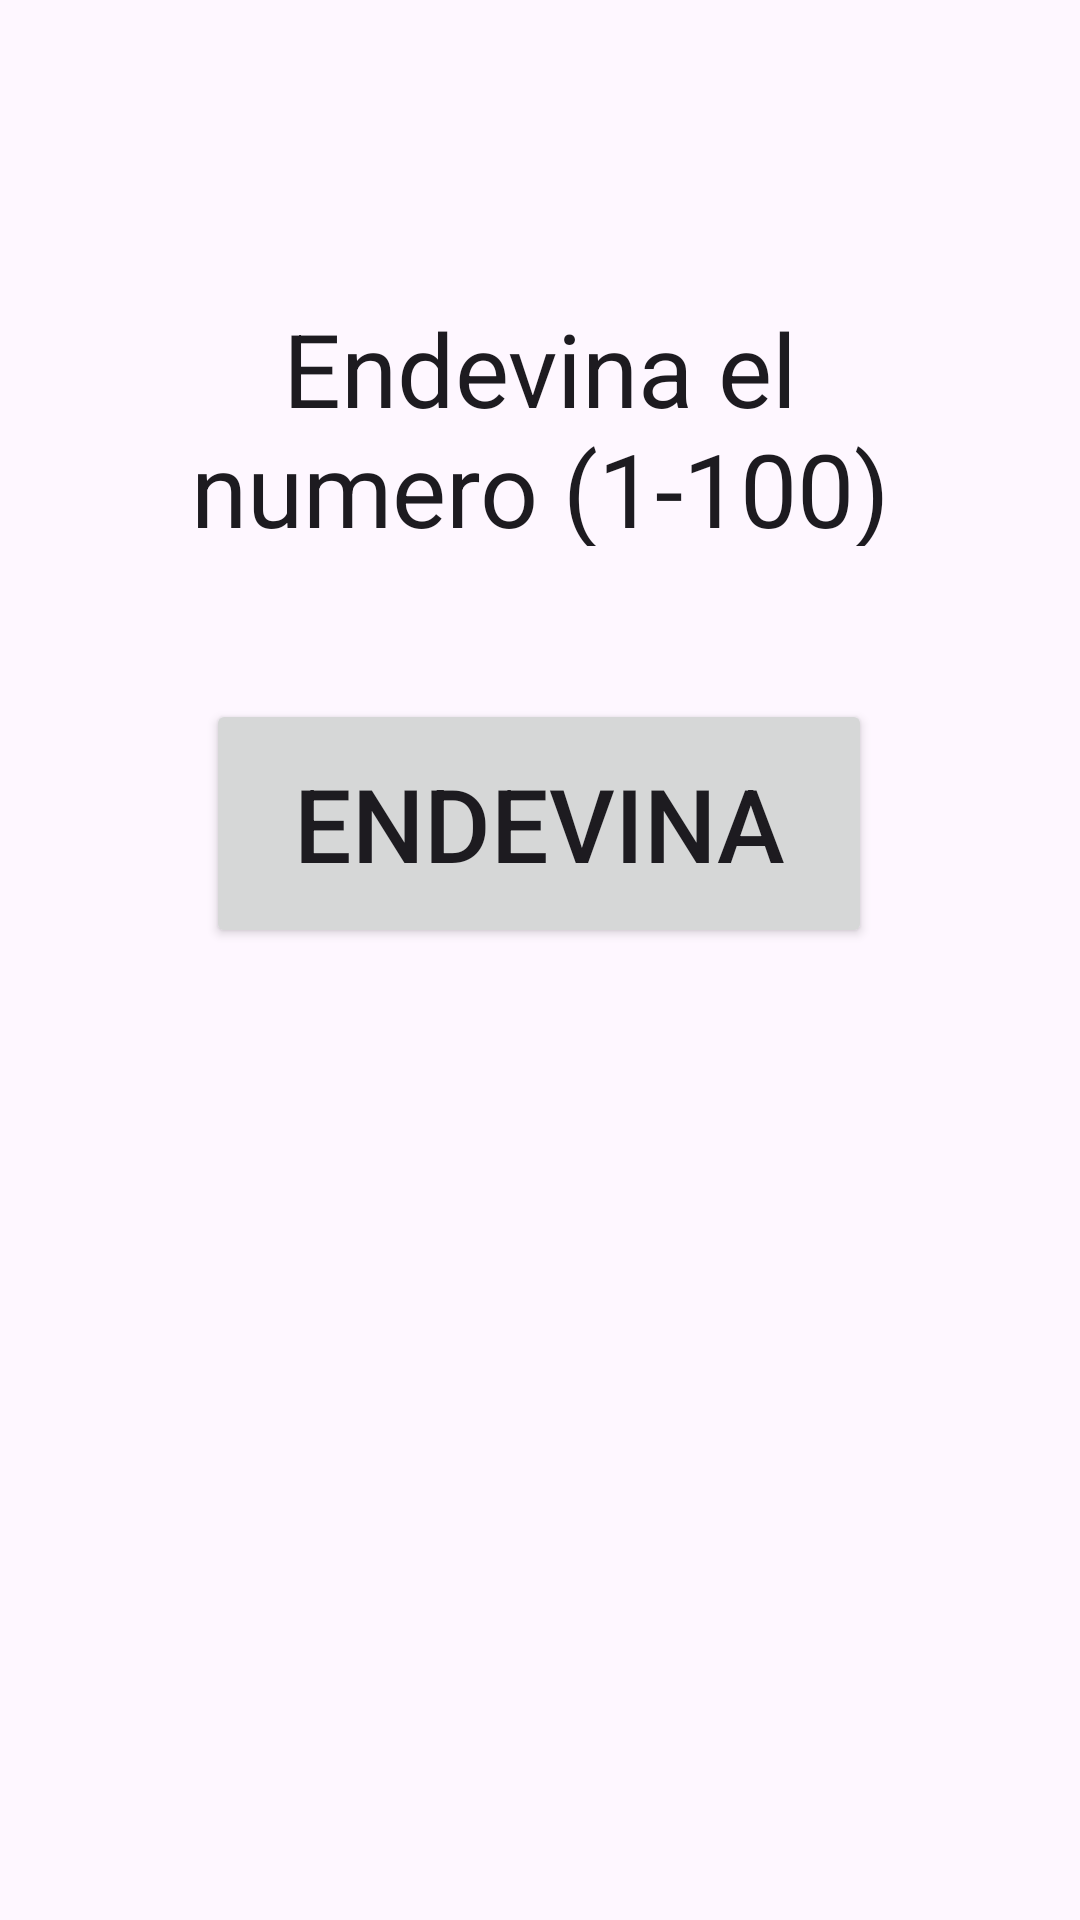

Android layout source for this screen:
<!-- AndroidManifest.xml: application theme Theme.EndevinaElNumero -->
<!-- res/layout/activity_main.xml -->
<?xml version="1.0" encoding="utf-8"?>
<androidx.constraintlayout.widget.ConstraintLayout xmlns:android="http://schemas.android.com/apk/res/android"
    xmlns:app="http://schemas.android.com/apk/res-auto"
    xmlns:tools="http://schemas.android.com/tools"
    android:layout_width="match_parent"
    android:layout_height="match_parent"
    tools:context=".MainActivity">

    <TextView
        android:id="@+id/textView"
        android:layout_width="289dp"
        android:layout_height="82dp"
        android:layout_marginStart="20dp"
        android:layout_marginTop="100dp"
        android:layout_marginEnd="20dp"
        android:text="Endevina el numero (1-100)"
        android:textAlignment="center"
        android:textAppearance="@style/TextAppearance.AppCompat.Large"
        android:textSize="34sp"
        app:layout_constraintBottom_toTopOf="@+id/button"
        app:layout_constraintEnd_toEndOf="parent"
        app:layout_constraintStart_toStartOf="parent"
        app:layout_constraintTop_toTopOf="parent"
        app:layout_constraintVertical_bias="0.0" />

    <EditText
        android:id="@+id/editTextNumber"
        android:layout_width="wrap_content"
        android:layout_height="wrap_content"
        android:layout_marginStart="30dp"
        android:layout_marginTop="196dp"
        android:layout_marginEnd="30dp"
        android:layout_marginBottom="75dp"
        android:ems="10"
        android:inputType="number"
        android:textSize="24sp"
        app:layout_constraintBottom_toTopOf="@+id/button"
        app:layout_constraintEnd_toEndOf="parent"
        app:layout_constraintHorizontal_bias="0.507"
        app:layout_constraintStart_toStartOf="parent"
        app:layout_constraintTop_toTopOf="parent" />

    <Button
        android:id="@+id/button"
        android:layout_width="222dp"
        android:layout_height="83dp"
        android:layout_marginStart="50dp"
        android:layout_marginEnd="50dp"
        android:layout_marginBottom="324dp"
        android:text="Endevina"
        android:textSize="34sp"
        app:layout_constraintBottom_toBottomOf="parent"
        app:layout_constraintEnd_toEndOf="parent"
        app:layout_constraintHorizontal_bias="0.494"
        app:layout_constraintStart_toStartOf="parent" />

    <Button
        android:id="@+id/playAgainButton"
        android:layout_width="258dp"
        android:layout_height="87dp"
        android:layout_marginStart="96dp"
        android:layout_marginEnd="96dp"
        android:layout_marginBottom="154dp"
        android:text="Torna a jugar"
        android:textSize="30sp"
        android:textStyle="bold"
        android:visibility="invisible"
        app:layout_constraintBottom_toBottomOf="parent"
        app:layout_constraintEnd_toEndOf="parent"
        app:layout_constraintStart_toStartOf="parent" />

</androidx.constraintlayout.widget.ConstraintLayout>
<!-- resources referenced by this layout -->
<resources>
  <style name="Theme.EndevinaElNumero" parent="Base.Theme.EndevinaElNumero" />
  <style name="Base.Theme.EndevinaElNumero" parent="Theme.Material3.DayNight.NoActionBar">
          
          
      </style>
</resources>
